Run: headless pygame with SDL's dummy video driver; simulated clock (each Clock.tick advances the game by its frame time, no real sleeping); random seed 0; keys injected as events and as key.get_pressed() state; no mouse input.
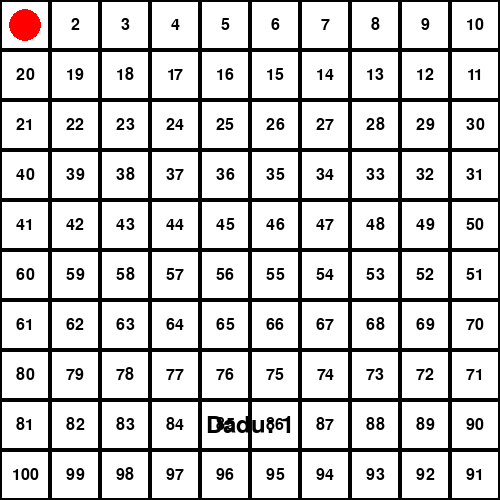
Frame 1 of 4 · flips 1–60 · no input
Frame 2 of 4 · flips 61–180 · tapped SPACE, RETURN · held RIGHT (→), D · screen unchanged from frame 1, image omitted
Frame 3 of 4 · flips 181–300 · held DOWN (↓), S · screen unchanged from frame 2, image omitted
Frame 4 of 4 · flips 301–420 · held LEFT (←), A, UP (↑), W · screen unchanged from frame 3, image omitted

The pygame program that drew these frames:

import pygame
import sys
import random

class Game:
    def __init__(self, width, height):
        pygame.init()
        self.width = width
        self.height = height
        self.screen = pygame.display.set_mode((width, height))
        pygame.display.set_caption("Ular Tangga")
        self.clock = pygame.time.Clock()
        self.is_running = True

    def run(self):
        while self.is_running:
            self.clock.tick(60)
            for event in pygame.event.get():
                if event.type == pygame.QUIT:
                    self.is_running = False
            self.update()
            self.draw()
        pygame.quit()
        sys.exit()

    def update(self):
        pass

    def draw(self):
        pass

class UlarTangga(Game):
    def __init__(self, width, height):
        super().__init__(width, height)
        self.board_size = 10
        self.tile_size = 50
        self.board = self.generate_board()
        self.player_position = 0
        self.player_color = (255, 0, 0)
        self.dice_value = 1
        self.dice_font = pygame.font.SysFont(None, 36)
        self.dice_button_rect = pygame.Rect(self.width // 2 - 50, self.height - 100, 100, 50)

    def generate_board(self):
        board = []
        for i in range(self.board_size):
            row = []
            for j in range(self.board_size):
                row.append(i * self.board_size + j + 1)
            if i % 2 == 1:
                row.reverse()
            board.append(row)
        return board

    def update(self):
        keys = pygame.key.get_pressed()
        if keys[pygame.K_SPACE]:
            self.dice_value = random.randint(1, 6)
            self.player_position += self.dice_value
            if self.player_position >= self.board_size ** 2:
                self.player_position = self.board_size ** 2
            elif self.player_position in {14, 23, 43, 49, 62, 69, 75, 84, 88}:
                self.player_position += 10
            elif self.player_position in {18, 25, 34, 41, 53, 57, 64, 68, 82}:
                self.player_position -= 10

    def draw(self):
        self.screen.fill((255, 255, 255))
        for i in range(self.board_size):
            for j in range(self.board_size):
                pygame.draw.rect(self.screen, (0, 0, 0), (j * self.tile_size, i * self.tile_size, self.tile_size, self.tile_size), 2)
                font = pygame.font.SysFont(None, 24)
                text = font.render(str(self.board[i][j]), True, (0, 0, 0))
                text_rect = text.get_rect(center=(j * self.tile_size + self.tile_size // 2, i * self.tile_size + self.tile_size // 2))
                self.screen.blit(text, text_rect)
        pygame.draw.circle(self.screen, self.player_color, self.get_player_position(), self.tile_size // 3)
        pygame.draw.rect(self.screen, (0, 0, 0), self.dice_button_rect, 2)
        dice_text = self.dice_font.render("Dadu: " + str(self.dice_value), True, (0, 0, 0))
        dice_text_rect = dice_text.get_rect(center=self.dice_button_rect.center)
        self.screen.blit(dice_text, dice_text_rect)
        pygame.display.flip()

    def get_player_position(self):
        row = self.player_position // self.board_size
        col = self.player_position % self.board_size
        if row % 2 == 1:
            col = self.board_size - 1 - col
        x = col * self.tile_size + self.tile_size // 2
        y = row * self.tile_size + self.tile_size // 2
        return x, y

if __name__ == "__main__":
    game = UlarTangga(500, 500)
    game.run()
